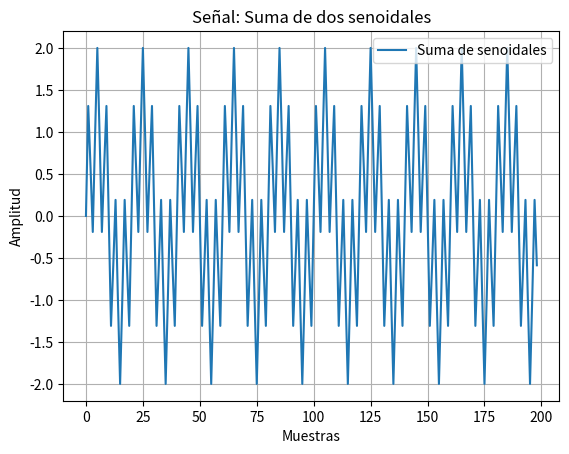
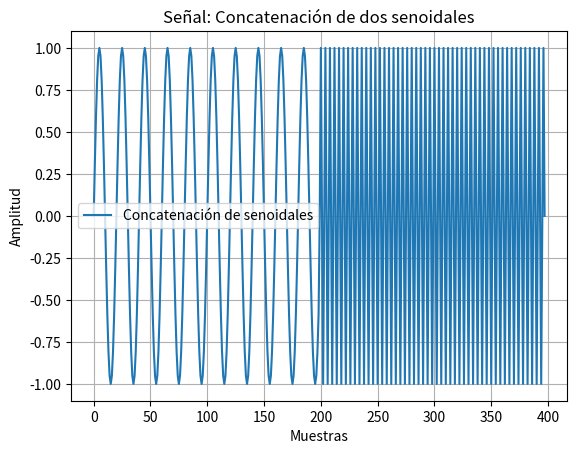
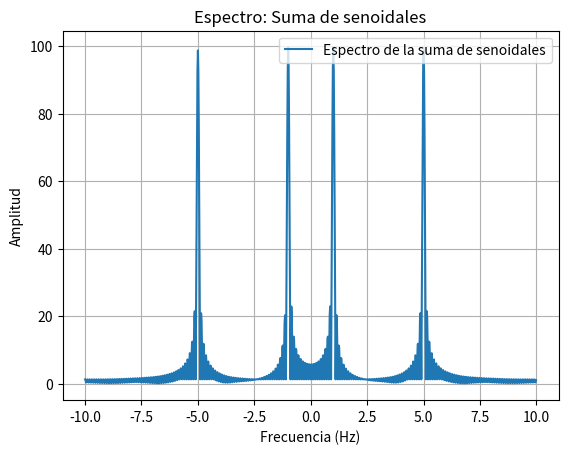
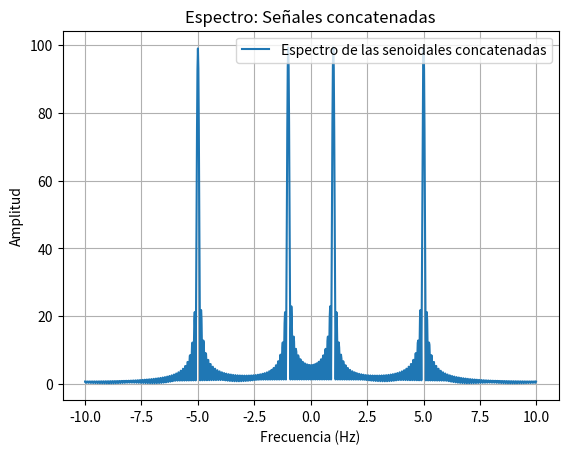
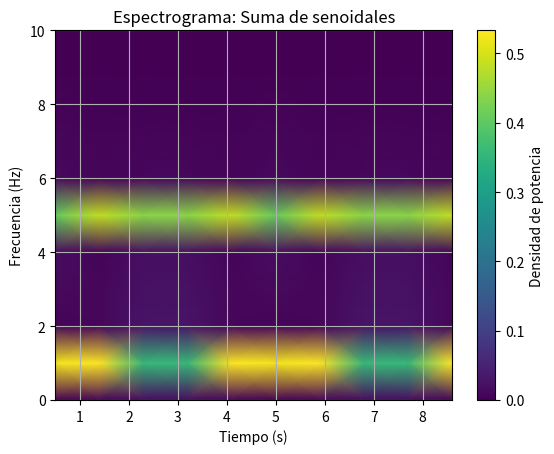
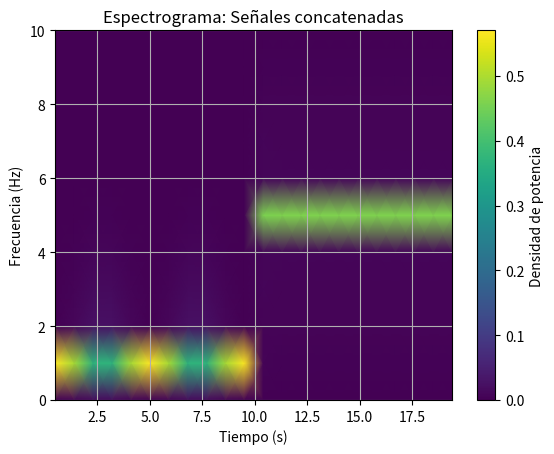
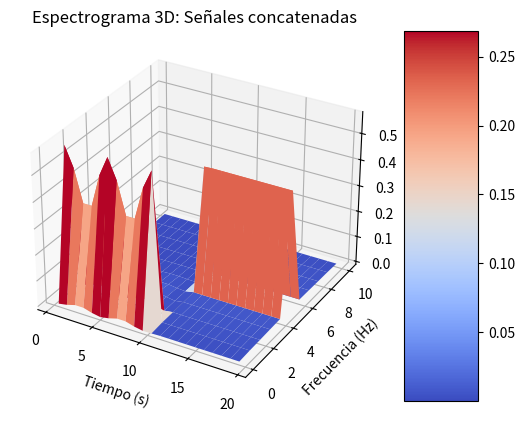

These figures' Python source, in order:
"""
Este script realiza el análisis espectral de señales senoidales mediante:
1. Generación de señales:
   - Una señal compuesta por la suma de dos senoidales.
   - Una señal formada por la concatenación de dos senoidales.
2. Cálculo del espectro de las señales utilizando la Transformada Rápida de Fourier (FFT).
3. Generación de espectrogramas para analizar la distribución de frecuencia en el tiempo.
4. Visualización en 3D del espectrograma de la señal concatenada.

Se utilizan herramientas de `numpy`, `matplotlib` y `scipy` para realizar los cálculos y las visualizaciones.
"""

import numpy as np
import matplotlib.pyplot as plt
from scipy import signal
import matplotlib.cm as cm

# Parámetros de las señales
fs = 20  # Frecuencia de muestreo (Hz)
f0 = 1   # Frecuencia de la primera señal (Hz)
f1 = 5   # Frecuencia de la segunda señal (Hz)

# Generación de señales
n = np.arange(0, 199)  # Vector de tiempo discreto para la señal completa
n2 = np.arange(0, 199)  # Vector de tiempo discreto para la señal concatenada

# Señal 1: Suma de dos senoidales
x1 = np.sin(2 * np.pi * (f0 / fs) * n) + np.sin(2 * np.pi * (f1 / fs) * n)

# Señal 2: Concatenación de dos senoidales
x2 = np.concatenate([np.sin(2 * np.pi * (f0 / fs) * n), np.sin(2 * np.pi * (f1 / fs) * n2)])

# Gráfica de las señales en el dominio del tiempo
plt.figure(1)
plt.plot(n, x1, label="Suma de senoidales")
plt.title("Señal: Suma de dos senoidales")
plt.xlabel("Muestras")
plt.ylabel("Amplitud")
plt.grid(True)
plt.legend()

plt.figure(2)
plt.plot(np.arange(len(x2)), x2, label="Concatenación de senoidales")
plt.title("Señal: Concatenación de dos senoidales")
plt.xlabel("Muestras")
plt.ylabel("Amplitud")
plt.grid(True)
plt.legend()

# Cálculo del espectro de las señales
N = 1000  # Número de puntos para la FFT
f = np.arange(-N / 2, N / 2) * (fs / N)  # Vector de frecuencias

# Espectro de la señal 1 (suma de senoidales)
X1 = np.fft.fftshift(np.fft.fft(x1, N))
plt.figure(3)
plt.plot(f, np.abs(X1), label="Espectro de la suma de senoidales")
plt.title("Espectro: Suma de senoidales")
plt.xlabel("Frecuencia (Hz)")
plt.ylabel("Amplitud")
plt.grid(True)
plt.legend()

# Espectro de la señal 2 (concatenación de senoidales)
X2 = np.fft.fftshift(np.fft.fft(x2, N))
plt.figure(4)
plt.plot(f, np.abs(X2), label="Espectro de las senoidales concatenadas")
plt.title("Espectro: Señales concatenadas")
plt.xlabel("Frecuencia (Hz)")
plt.ylabel("Amplitud")
plt.grid(True)
plt.legend()

# Espectrograma de la señal 1 (suma de senoidales)
plt.figure(5)
f_spec, t_spec, Sxx = signal.spectrogram(x1, fs=fs, nperseg=20)
plt.pcolormesh(t_spec, f_spec, Sxx, shading='gouraud', cmap=cm.viridis)
plt.title("Espectrograma: Suma de senoidales")
plt.ylabel("Frecuencia (Hz)")
plt.xlabel("Tiempo (s)")
plt.colorbar(label="Densidad de potencia")
plt.grid(True)

# Espectrograma de la señal 2 (concatenación de senoidales)
plt.figure(6)
f_spec2, t_spec2, Sxx2 = signal.spectrogram(x2, fs=fs, nperseg=20)
plt.pcolormesh(t_spec2, f_spec2, Sxx2, shading='gouraud', cmap=cm.viridis)
plt.title("Espectrograma: Señales concatenadas")
plt.ylabel("Frecuencia (Hz)")
plt.xlabel("Tiempo (s)")
plt.colorbar(label="Densidad de potencia")
plt.grid(True)

# Visualización 3D del espectrograma de la señal concatenada
fig = plt.figure(7)
ax = fig.add_subplot(111, projection='3d')
T, F = np.meshgrid(t_spec2, f_spec2)
surf = ax.plot_surface(T, F, Sxx2, cmap=cm.coolwarm)
ax.set_xlabel("Tiempo (s)")
ax.set_ylabel("Frecuencia (Hz)")
ax.set_zlabel("Densidad de potencia")
fig.colorbar(surf, ax=ax, aspect=5)
plt.title("Espectrograma 3D: Señales concatenadas")

# Mostrar todas las gráficas
plt.show()